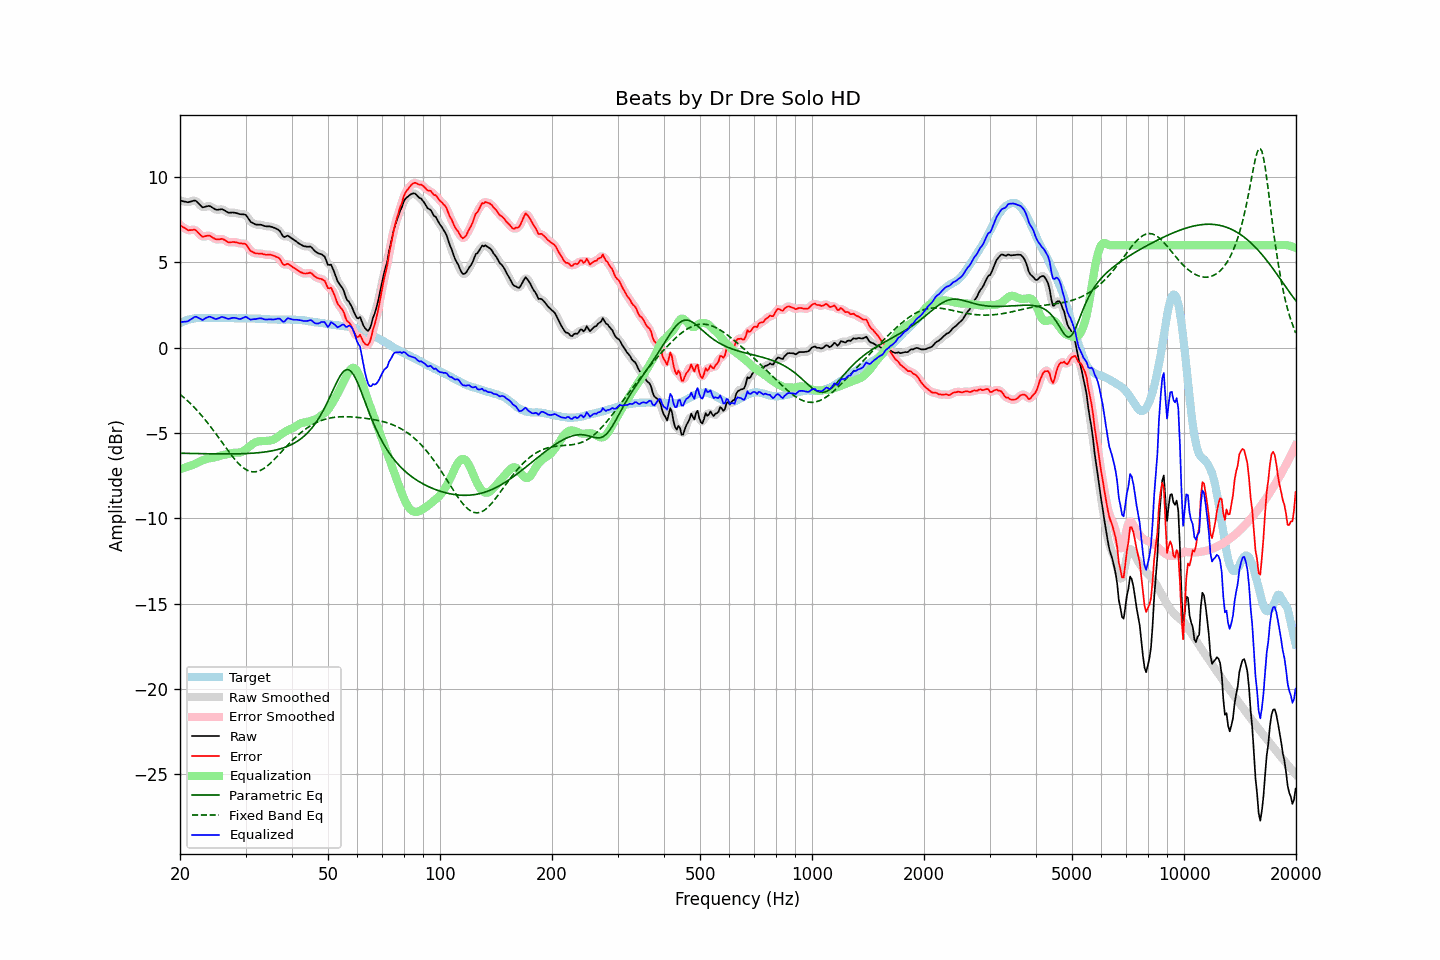

The file beside this chart, header and first rows:
frequency, raw, error, smoothed, error_smoothed, equalization, parametric_eq, fixed_band_eq, equalized_raw, equalized_smoothed, target
20.00, 8.61, 7.19, 8.62, 7.20, -7.12, -6.19, -2.73, 1.49, 1.50, 1.42
20.20, 8.59, 7.12, 8.59, 7.12, -7.09, -6.19, -2.81, 1.50, 1.50, 1.47
20.40, 8.57, 7.05, 8.57, 7.05, -7.06, -6.19, -2.89, 1.51, 1.50, 1.52
20.61, 8.55, 7.00, 8.55, 6.99, -7.03, -6.19, -2.97, 1.52, 1.51, 1.55
20.81, 8.53, 6.93, 8.53, 6.93, -7.00, -6.20, -3.05, 1.53, 1.53, 1.60
21.02, 8.51, 6.87, 8.53, 6.89, -6.97, -6.20, -3.14, 1.55, 1.56, 1.64
21.23, 8.54, 6.88, 8.54, 6.87, -6.93, -6.20, -3.23, 1.61, 1.61, 1.66
21.44, 8.56, 6.88, 8.57, 6.89, -6.89, -6.20, -3.32, 1.67, 1.67, 1.68
21.66, 8.59, 6.89, 8.60, 6.91, -6.86, -6.20, -3.42, 1.73, 1.74, 1.70
21.87, 8.62, 6.91, 8.61, 6.89, -6.83, -6.20, -3.52, 1.80, 1.78, 1.71
22.09, 8.59, 6.86, 8.58, 6.85, -6.78, -6.21, -3.61, 1.81, 1.80, 1.73
22.31, 8.50, 6.76, 8.51, 6.77, -6.73, -6.21, -3.72, 1.77, 1.78, 1.74
22.54, 8.40, 6.67, 8.40, 6.66, -6.69, -6.21, -3.82, 1.72, 1.71, 1.74
22.76, 8.31, 6.58, 8.30, 6.57, -6.64, -6.21, -3.93, 1.67, 1.66, 1.73
22.99, 8.21, 6.49, 8.25, 6.52, -6.60, -6.21, -4.04, 1.61, 1.65, 1.72
23.22, 8.23, 6.51, 8.23, 6.51, -6.56, -6.22, -4.15, 1.67, 1.67, 1.72
23.45, 8.26, 6.54, 8.25, 6.53, -6.53, -6.22, -4.27, 1.73, 1.72, 1.72
23.69, 8.28, 6.55, 8.29, 6.56, -6.51, -6.22, -4.39, 1.77, 1.78, 1.73
23.92, 8.30, 6.57, 8.29, 6.55, -6.49, -6.22, -4.51, 1.81, 1.80, 1.73
24.16, 8.27, 6.53, 8.27, 6.52, -6.47, -6.22, -4.63, 1.80, 1.79, 1.74
24.40, 8.21, 6.46, 8.21, 6.47, -6.46, -6.22, -4.75, 1.76, 1.76, 1.75
24.65, 8.15, 6.41, 8.15, 6.41, -6.44, -6.22, -4.88, 1.72, 1.71, 1.74
24.89, 8.09, 6.35, 8.10, 6.36, -6.41, -6.22, -5.01, 1.68, 1.69, 1.74
25.14, 8.07, 6.34, 8.08, 6.34, -6.39, -6.22, -5.14, 1.68, 1.69, 1.74
25.39, 8.08, 6.34, 8.08, 6.34, -6.36, -6.23, -5.27, 1.72, 1.72, 1.75
25.65, 8.09, 6.35, 8.10, 6.36, -6.33, -6.23, -5.40, 1.76, 1.76, 1.74
25.91, 8.11, 6.38, 8.10, 6.36, -6.31, -6.23, -5.53, 1.80, 1.79, 1.73
26.16, 8.07, 6.34, 8.07, 6.34, -6.29, -6.23, -5.66, 1.78, 1.78, 1.73
26.43, 8.02, 6.29, 8.02, 6.29, -6.27, -6.23, -5.79, 1.75, 1.75, 1.73
26.69, 7.96, 6.23, 7.96, 6.23, -6.25, -6.23, -5.92, 1.71, 1.71, 1.73
26.96, 7.91, 6.17, 7.92, 6.19, -6.23, -6.23, -6.05, 1.68, 1.69, 1.74
27.23, 7.90, 6.16, 7.91, 6.17, -6.21, -6.23, -6.18, 1.70, 1.70, 1.74
27.50, 7.91, 6.18, 7.91, 6.17, -6.18, -6.23, -6.30, 1.73, 1.72, 1.74
27.77, 7.91, 6.19, 7.91, 6.18, -6.17, -6.22, -6.42, 1.75, 1.74, 1.72
28.05, 7.90, 6.18, 7.90, 6.18, -6.16, -6.22, -6.53, 1.75, 1.74, 1.72
28.33, 7.88, 6.17, 7.88, 6.16, -6.16, -6.22, -6.64, 1.73, 1.72, 1.71
28.62, 7.85, 6.14, 7.85, 6.14, -6.16, -6.22, -6.75, 1.70, 1.70, 1.71
28.90, 7.82, 6.10, 7.83, 6.12, -6.15, -6.22, -6.84, 1.68, 1.68, 1.72
29.19, 7.81, 6.11, 7.82, 6.10, -6.12, -6.21, -6.93, 1.69, 1.69, 1.71
29.48, 7.81, 6.09, 7.82, 6.10, -6.08, -6.21, -7.01, 1.73, 1.74, 1.73
29.78, 7.80, 6.09, 7.80, 6.08, -6.02, -6.21, -7.08, 1.78, 1.78, 1.71
30.08, 7.77, 6.05, 7.74, 6.03, -5.96, -6.20, -7.14, 1.82, 1.78, 1.72
30.38, 7.63, 5.92, 7.63, 5.92, -5.88, -6.20, -7.19, 1.75, 1.75, 1.71
30.68, 7.49, 5.78, 7.50, 5.79, -5.81, -6.20, -7.23, 1.69, 1.70, 1.71
30.99, 7.36, 5.66, 7.39, 5.68, -5.73, -6.19, -7.26, 1.63, 1.66, 1.71
31.30, 7.31, 5.61, 7.30, 5.60, -5.66, -6.18, -7.27, 1.66, 1.65, 1.70
31.61, 7.26, 5.56, 7.25, 5.55, -5.59, -6.18, -7.28, 1.67, 1.66, 1.70
31.93, 7.21, 5.51, 7.22, 5.53, -5.54, -6.17, -7.27, 1.67, 1.68, 1.70
32.24, 7.20, 5.52, 7.21, 5.51, -5.51, -6.16, -7.26, 1.69, 1.70, 1.69
32.57, 7.20, 5.51, 7.20, 5.51, -5.49, -6.15, -7.23, 1.71, 1.71, 1.69
32.89, 7.20, 5.51, 7.20, 5.51, -5.48, -6.14, -7.19, 1.72, 1.71, 1.69
33.22, 7.18, 5.50, 7.17, 5.49, -5.48, -6.13, -7.14, 1.70, 1.70, 1.68
33.55, 7.14, 5.47, 7.15, 5.47, -5.47, -6.12, -7.09, 1.67, 1.67, 1.68
33.89, 7.11, 5.45, 7.12, 5.45, -5.47, -6.11, -7.03, 1.65, 1.65, 1.66
34.23, 7.10, 5.43, 7.11, 5.44, -5.46, -6.10, -6.96, 1.64, 1.65, 1.67
34.57, 7.10, 5.45, 7.10, 5.44, -5.45, -6.08, -6.88, 1.65, 1.65, 1.66
34.92, 7.10, 5.45, 7.09, 5.44, -5.44, -6.07, -6.79, 1.66, 1.65, 1.65
35.27, 7.07, 5.42, 7.07, 5.43, -5.42, -6.05, -6.70, 1.65, 1.65, 1.65
35.62, 7.04, 5.40, 7.04, 5.39, -5.39, -6.03, -6.61, 1.65, 1.65, 1.65
35.97, 7.00, 5.36, 7.01, 5.36, -5.34, -6.01, -6.52, 1.66, 1.66, 1.64
... 635 more rows
